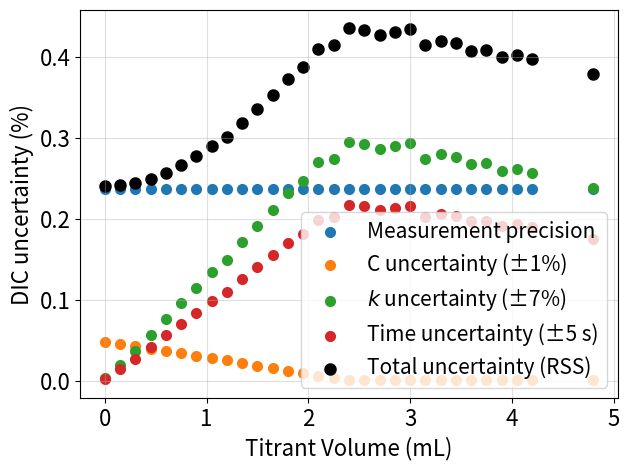

The matplotlib source for this figure:
import numpy as np
import matplotlib.pyplot as plt
plt.rcParams.update({
    "axes.labelsize": 16,
    "axes.titlesize": 18,
    "xtick.labelsize": 16,
    "ytick.labelsize": 16,
    "legend.fontsize": 15,
    "figure.titlesize": 20,
})
# -------------------------------------------------------------
# INPUT DATA  from sensitivity analysis slopes
# -------------------------------------------------------------
acids = np.array([
    0.0, 0.15, 0.3, 0.45, 0.6, 0.75, 0.9, 1.05, 1.2, 1.35,
    1.5, 1.65, 1.8, 1.95, 2.1, 2.25, 2.4, 2.55, 2.7, 2.85,
    3.0, 3.15, 3.3, 3.45, 3.6, 3.75, 3.9, 4.05, 4.2, 4.8
])

# Sensitivity slopes
slopes_C = np.array([
    -0.04806314, -0.0448846,  -0.04228354, -0.03942166, -0.03650324,
    -0.03365119, -0.03081317, -0.02785801, -0.02517493, -0.02191124,
    -0.01871132, -0.01558157, -0.01219426, -0.00922649, -0.00557336,
    -0.0033374,  -0.00035269, -0.00035046, -0.00036004, -0.00035178,
    -0.00034987, -0.00037529, -0.0003645,  -0.00036769, -0.00038471,
    -0.00037907, -0.00039564, -0.00038862, -0.00039807, -0.00042977
])

slopes_t = np.array([
    -0.00210319,  0.01416339,  0.02724774,  0.04168688,  0.05608967,
     0.07022771,  0.0838694,   0.09843407,  0.10990844,  0.12575498,
     0.14047181,  0.15535426,  0.17038026,  0.1816372,   0.19865413,
     0.20170006,  0.21728208,  0.21521675,  0.21095686,  0.21311262,
     0.21615972,  0.2018649,   0.20584499,  0.20350273,  0.19676874,
     0.19765147,  0.19115173,  0.19292562,  0.18927659,  0.17534257
])

slopes_k = np.array([
    -0.00285433,  0.01922175,  0.0369791,   0.05657508,  0.07612174,
     0.09530909,  0.11382282,  0.13358916,  0.14916154,  0.17066756,
     0.19064042,  0.21083804,  0.23123048,  0.24650776,  0.26960218,
     0.27373594,  0.29488299,  0.29208003,  0.28629875,  0.28922443,
     0.29335979,  0.27395966,  0.27936121,  0.27618242,  0.26704343,
     0.26824142,  0.25942035,  0.26182778,  0.25687551,  0.23796505
])

# -------------------------------------------------------------
# UNCERTAINTIES
# -------------------------------------------------------------
sigma_meas = 0.23604401444347173   # % DIC (constant offset)
sigma_k = 1                  # min^-1
sigma_t = 1.0                     # seconds
sigma_C = 1.0                     # %

# -------------------------------------------------------------
# ERROR CONTRIBUTIONS (% DIC)
# -------------------------------------------------------------
err_meas = np.full_like(acids, sigma_meas)

err_k = np.abs(slopes_k) * sigma_k
err_t = np.abs(slopes_t) * sigma_t
err_C = np.abs(slopes_C) * sigma_C

# Combined uncertainty (RSS)
err_total = np.sqrt(
    err_meas**2 +
    err_k**2 +
    err_t**2 +
    err_C**2
)

# -------------------------------------------------------------
# PLOT
# -------------------------------------------------------------
plt.figure()
plt.grid(alpha=0.4)

plt.scatter(acids, err_meas, linewidth=2,
         label="Measurement precision")

plt.scatter(acids, err_C, linewidth=2,
         label="C uncertainty (±1%)")

plt.scatter(acids, err_k, linewidth=2,
         label=r"$k$ uncertainty (±7%)")

plt.scatter(acids, err_t, linewidth=2,
         label="Time uncertainty (±5 s)")

plt.scatter(acids, err_total, color="black", linewidth=3,
         label="Total uncertainty (RSS)")

plt.xlabel("Titrant Volume (mL)")
plt.ylabel("DIC uncertainty (%)")

plt.legend(frameon=True)
plt.tight_layout()
plt.show()
#%%
import pandas as pd
df = pd.DataFrame({
    "titrant_volume_mL": acids[1:-1],
    "total_DIC_uncertainty_percent": err_total[1:-1]
})

# -------------------------------------------------------------
# SAVE TO CSV
# -------------------------------------------------------------
output_file = "DIC_total_uncertainty_vs_titrant_volume.csv"
df.to_csv(output_file, index=False)
